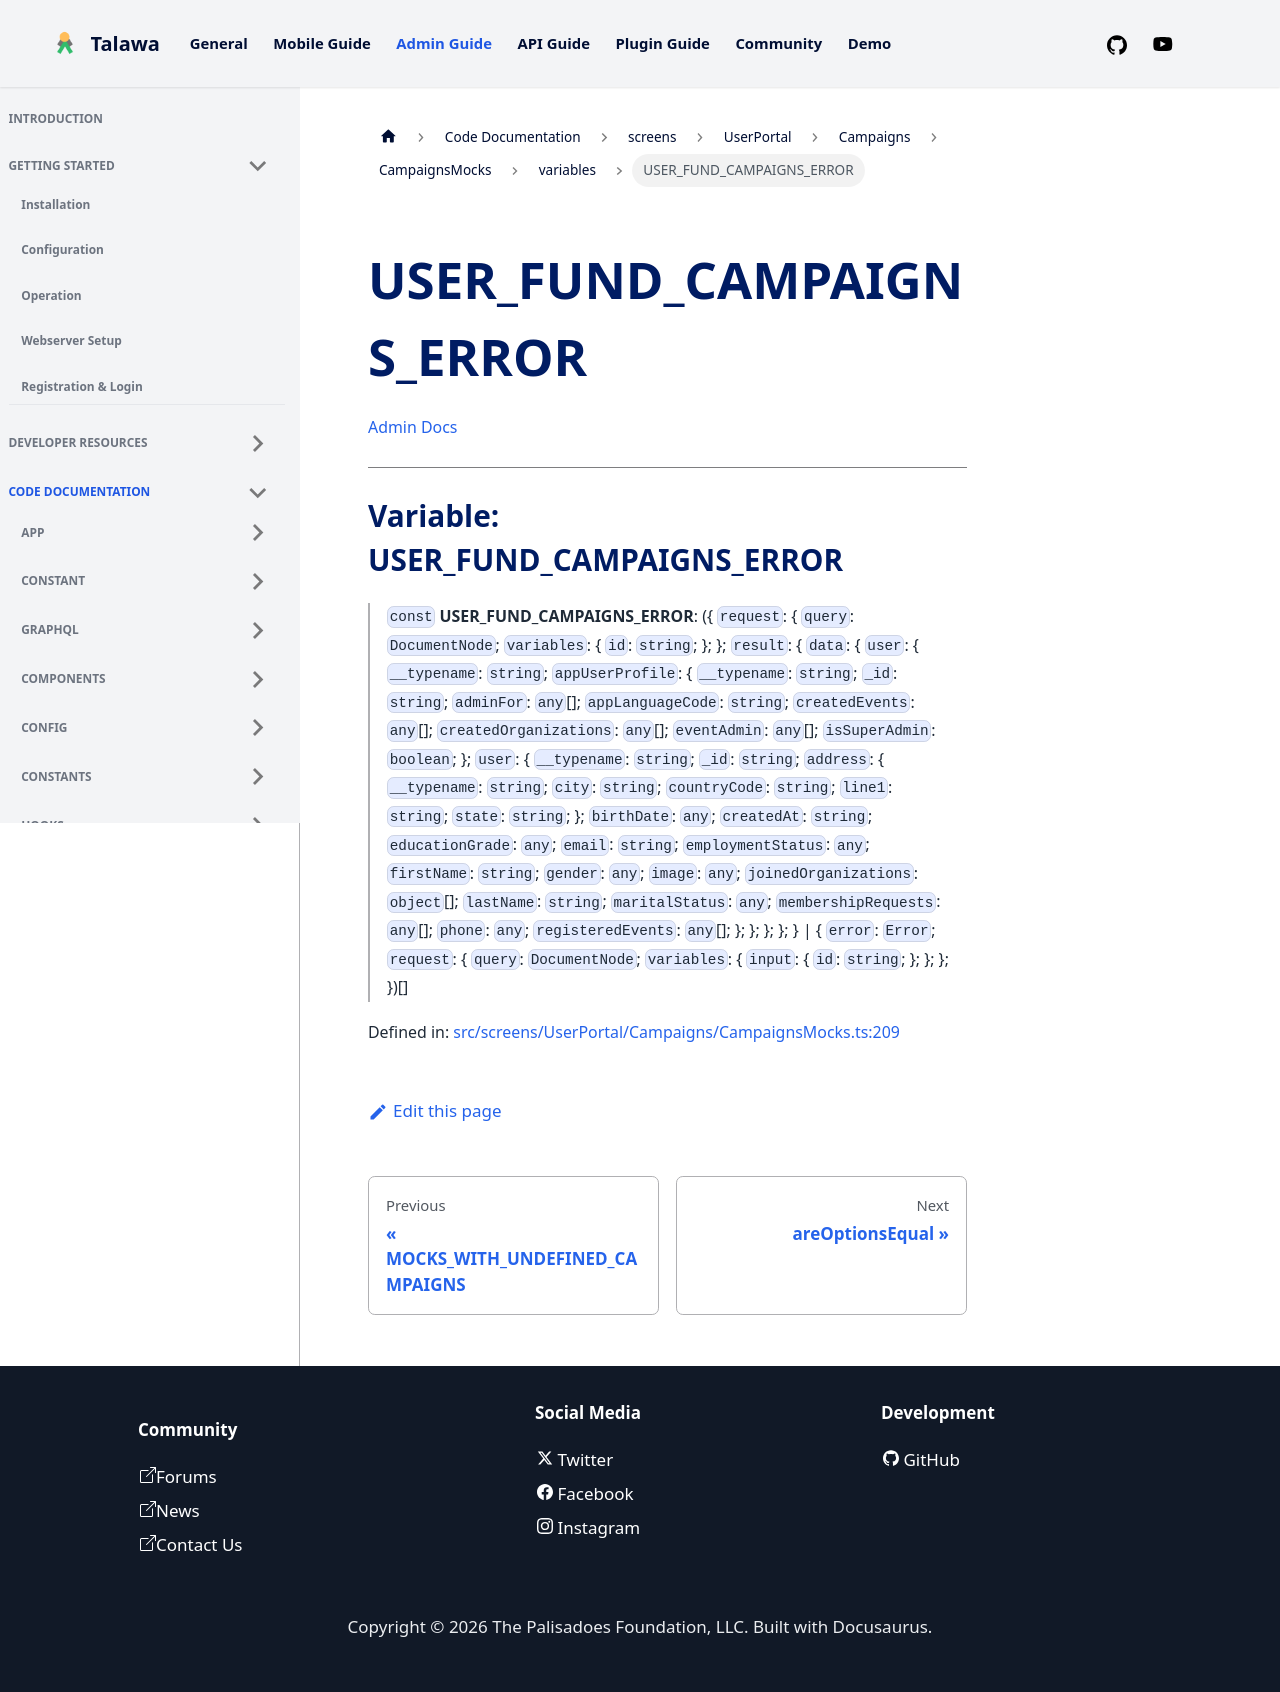

repository: PalisadoesFoundation/talawa-admin · page: docs/auto-docs/screens/UserPortal/Campaigns/CampaignsMocks/variables/USER_FUND_CAMPAIGNS_ERROR/index.html · generator: docusaurus

[Admin Docs](/)

***

# Variable: USER\_FUND\_CAMPAIGNS\_ERROR

> `const` **USER\_FUND\_CAMPAIGNS\_ERROR**: (\{ `request`: \{ `query`: `DocumentNode`; `variables`: \{ `id`: `string`; \}; \}; `result`: \{ `data`: \{ `user`: \{ `__typename`: `string`; `appUserProfile`: \{ `__typename`: `string`; `_id`: `string`; `adminFor`: `any`[]; `appLanguageCode`: `string`; `createdEvents`: `any`[]; `createdOrganizations`: `any`[]; `eventAdmin`: `any`[]; `isSuperAdmin`: `boolean`; \}; `user`: \{ `__typename`: `string`; `_id`: `string`; `address`: \{ `__typename`: `string`; `city`: `string`; `countryCode`: `string`; `line1`: `string`; `state`: `string`; \}; `birthDate`: `any`; `createdAt`: `string`; `educationGrade`: `any`; `email`: `string`; `employmentStatus`: `any`; `firstName`: `string`; `gender`: `any`; `image`: `any`; `joinedOrganizations`: `object`[]; `lastName`: `string`; `maritalStatus`: `any`; `membershipRequests`: `any`[]; `phone`: `any`; `registeredEvents`: `any`[]; \}; \}; \}; \}; \} \| \{ `error`: `Error`; `request`: \{ `query`: `DocumentNode`; `variables`: \{ `input`: \{ `id`: `string`; \}; \}; \}; \})[]

Defined in: [src/screens/UserPortal/Campaigns/CampaignsMocks.ts:207](https://github.com/PalisadoesFoundation/talawa-admin/blob/main/src/screens/UserPortal/Campaigns/CampaignsMocks.ts#L207)
